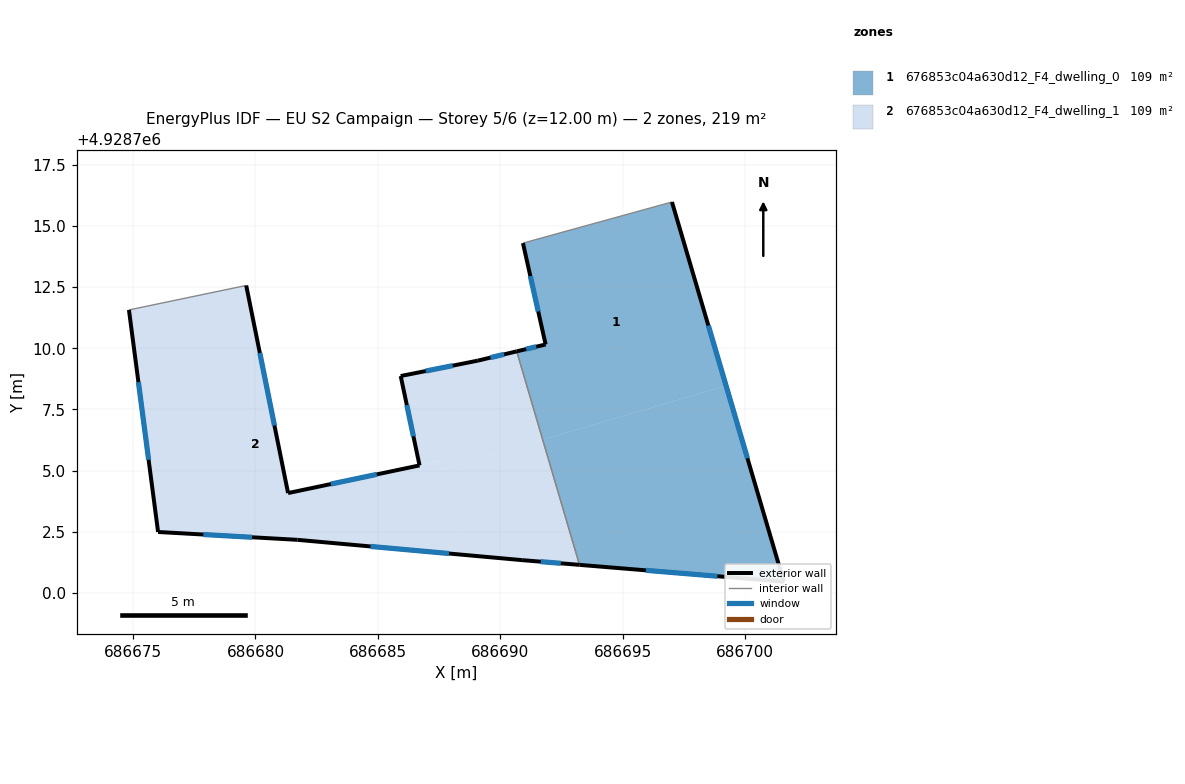
=== STOREY PLAN SPEC (per zone: floor XY polygon, exterior-wall plan segments, windows/doors) ===
zone 1: 676853c04a630d12_F4_dwelling_0  (109.3 m²)
  floor: (686699.22, 4928708.47) (686701.58, 4928700.46) (686693.23, 4928701.15) (686691.73, 4928706.26)
  floor: (686697.01, 4928715.97) (686699.22, 4928708.47) (686691.73, 4928706.26) (686690.67, 4928709.87) (686691.85, 4928710.15) (686690.93, 4928714.29)
  exterior wall: (686701.58, 4928700.46) – (686697.01, 4928715.97)  [16.2 m]
    window: (686700.09, 4928705.51) – (686698.50, 4928710.93)  [5.9 m²]
  exterior wall: (686693.23, 4928701.15) – (686701.58, 4928700.46)  [8.4 m]
    window: (686695.95, 4928700.93) – (686698.87, 4928700.69)  [3.1 m²]
  exterior wall: (686691.85, 4928710.15) – (686690.67, 4928709.87)  [1.2 m]
    window: (686691.47, 4928710.06) – (686691.05, 4928709.96)  [0.4 m²]
  exterior wall: (686690.93, 4928714.29) – (686691.85, 4928710.15)  [4.2 m]
    window: (686691.23, 4928712.95) – (686691.55, 4928711.50)  [1.6 m²]
  interior walls: 2
zone 2: 676853c04a630d12_F4_dwelling_1  (109.3 m²)
  floor: (686690.67, 4928709.87) (686691.73, 4928706.26) (686687.57, 4928705.04) (686687.47, 4928705.38) (686686.70, 4928705.21) (686685.93, 4928708.86) (686689.08, 4928709.49)
  floor: (686687.47, 4928705.37) (686688.59, 4928701.55) (686681.71, 4928702.17) (686676.02, 4928702.49) (686674.83, 4928711.56) (686679.62, 4928712.56) (686681.33, 4928704.08) (686686.75, 4928705.22)
  floor: (686691.73, 4928706.26) (686693.23, 4928701.15) (686690.89, 4928701.34) (686688.59, 4928701.55) (686687.57, 4928705.04)
  exterior wall: (686690.67, 4928709.87) – (686689.08, 4928709.49)  [1.6 m]
    window: (686690.15, 4928709.75) – (686689.60, 4928709.62)  [0.6 m²]
  exterior wall: (686690.89, 4928701.34) – (686693.23, 4928701.15)  [2.4 m]
    window: (686691.65, 4928701.28) – (686692.47, 4928701.21)  [0.9 m²]
  exterior wall: (686681.71, 4928702.17) – (686690.89, 4928701.34)  [9.2 m]
    window: (686684.70, 4928701.90) – (686687.91, 4928701.61)  [3.4 m²]
  exterior wall: (686676.02, 4928702.49) – (686681.71, 4928702.17)  [5.7 m]
    window: (686677.87, 4928702.39) – (686679.86, 4928702.28)  [2.1 m²]
  exterior wall: (686674.83, 4928711.56) – (686676.02, 4928702.49)  [9.1 m]
    window: (686675.22, 4928708.61) – (686675.63, 4928705.44)  [3.4 m²]
  exterior wall: (686681.33, 4928704.08) – (686679.62, 4928712.56)  [8.7 m]
    window: (686680.77, 4928706.84) – (686680.18, 4928709.81)  [3.2 m²]
  exterior wall: (686686.70, 4928705.21) – (686681.33, 4928704.08)  [5.5 m]
    window: (686684.95, 4928704.85) – (686683.08, 4928704.45)  [2.0 m²]
  exterior wall: (686685.93, 4928708.86) – (686686.70, 4928705.21)  [3.7 m]
    window: (686686.18, 4928707.68) – (686686.45, 4928706.40)  [1.4 m²]
  exterior wall: (686689.08, 4928709.49) – (686685.93, 4928708.86)  [3.2 m]
    window: (686688.06, 4928709.29) – (686686.96, 4928709.07)  [1.2 m²]
  interior walls: 2

=== DERIVED (storey summary) ===
Building: EU S2 Campaign
Storey: 5 of 6  (floor level z = 12.00 m)
Storey gross floor area: 218.6 m²
Zones on this storey: 2
  - 676853c04a630d12_F4_dwelling_0: floor 109.3 m²; exterior wall 30.0 m (90.0 m²); 4 window(s) 11.0 m²; WWR 12.2%
  - 676853c04a630d12_F4_dwelling_1: floor 109.3 m²; exterior wall 49.1 m (147.4 m²); 9 window(s) 18.0 m²; WWR 12.2%
Zone adjacency (shared interzone walls):
  - 676853c04a630d12_F4_dwelling_0 ↔ 676853c04a630d12_F4_dwelling_1